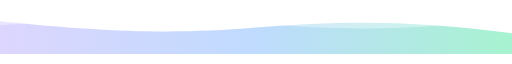
t = 0.00 s
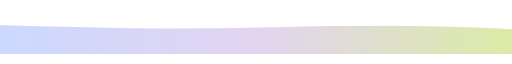
t = 1.50 s
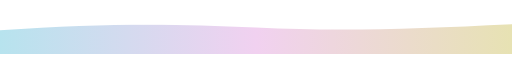
t = 3.38 s
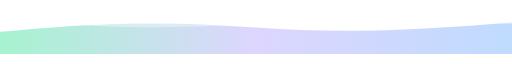
t = 5.00 s
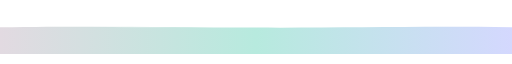
t = 6.75 s
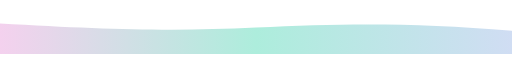
t = 8.13 s

The animated SVG that drew these frames (rendered in a browser with its animation timeline set to each time). Animation: 5 SMIL elements (animate=5); frames cover the first 8.12 s, repeats indefinitely.

<svg xmlns="http://www.w3.org/2000/svg" viewBox="0 0 1280 110" role="img" aria-label="Animated pastel footer wave">
  <defs>
    <linearGradient id="footerGradient" x1="0%" y1="0%" x2="100%" y2="0%">
      <stop offset="0%" stop-color="#ddd6fe">
        <animate attributeName="stop-color" values="#ddd6fe;#bfdbfe;#a7f3d0;#fbcfe8;#ddd6fe" dur="10s" repeatCount="indefinite"/>
      </stop>
      <stop offset="50%" stop-color="#bfdbfe">
        <animate attributeName="stop-color" values="#bfdbfe;#fbcfe8;#ddd6fe;#a7f3d0;#bfdbfe" dur="10s" repeatCount="indefinite"/>
      </stop>
      <stop offset="100%" stop-color="#a7f3d0">
        <animate attributeName="stop-color" values="#a7f3d0;#fde68a;#bfdbfe;#ddd6fe;#a7f3d0" dur="10s" repeatCount="indefinite"/>
      </stop>
    </linearGradient>
  </defs>
  <rect width="1280" height="110" fill="#ffffff"/>
  <path fill="url(#footerGradient)" d="M0 28 C260 54 426 62 640 44 C860 26 1036 26 1280 58 L1280 110 L0 110 Z">
    <animate attributeName="d" dur="9s" repeatCount="indefinite" values="
      M0 28 C260 54 426 62 640 44 C860 26 1036 26 1280 58 L1280 110 L0 110 Z;
      M0 58 C260 26 430 24 640 44 C858 64 1038 54 1280 28 L1280 110 L0 110 Z;
      M0 28 C260 54 426 62 640 44 C860 26 1036 26 1280 58 L1280 110 L0 110 Z"/>
  </path>
  <path fill="#ffffff" fill-opacity="0.36" d="M0 38 C250 20 440 18 640 34 C862 52 1050 52 1280 20 L1280 0 L0 0 Z">
    <animate attributeName="d" dur="12s" repeatCount="indefinite" values="
      M0 38 C250 20 440 18 640 34 C862 52 1050 52 1280 20 L1280 0 L0 0 Z;
      M0 20 C246 52 442 54 640 34 C858 14 1052 20 1280 38 L1280 0 L0 0 Z;
      M0 38 C250 20 440 18 640 34 C862 52 1050 52 1280 20 L1280 0 L0 0 Z"/>
  </path>
</svg>
